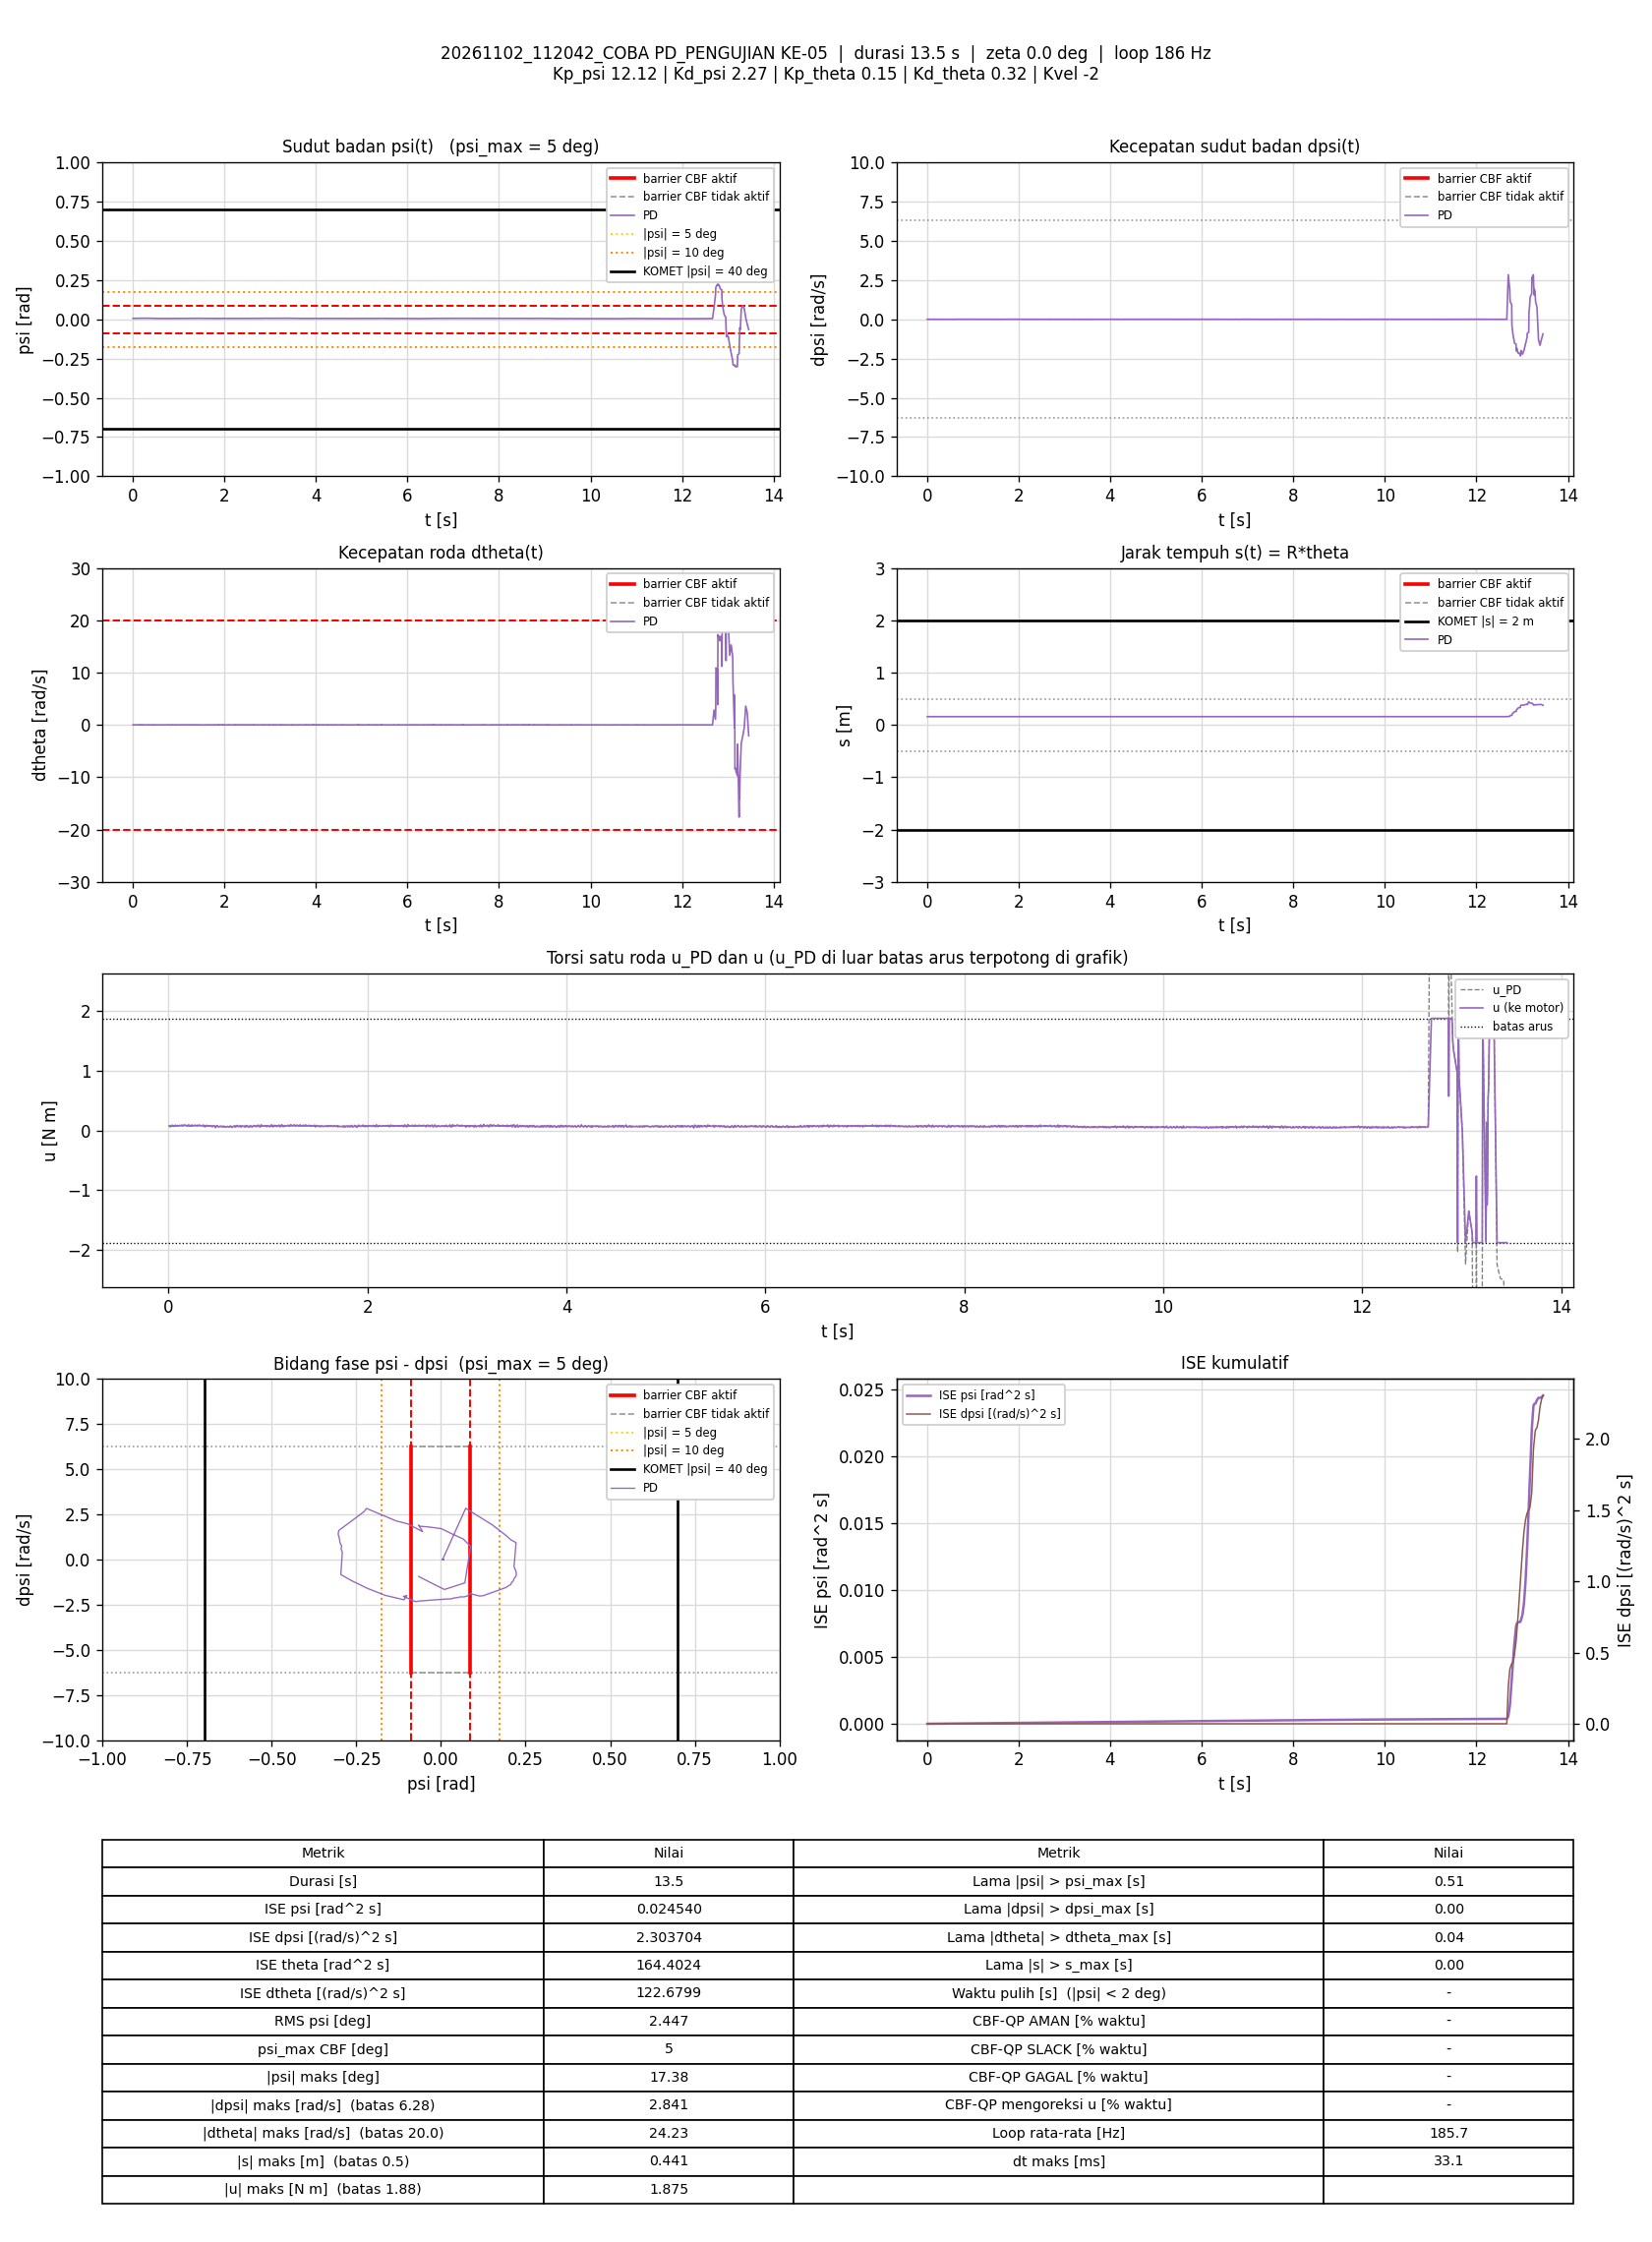

Source data for this figure (header and first rows):
t_s, theta_rad, dtheta_rad_s, psi_rad, dpsi_rad_s, error_theta, error_dtheta, error_psi, error_dpsi, u_PD_Nm, u_Nm, status_cbf, dorong_N, ISE_theta, ISE_dtheta, ISE_psi, ISE_dpsi, Kp_psi, Kd_psi, Kp_theta, Kd_theta, Kvel, Alpha_1, Alpha_2
0.005841, 3.157, 0.0003894, 0.005837, 0.003326, -3.157, -0.0003894, -0.005837, -0.003326, 0.07842, 0.07842, -, 0, 0.05823, 8.8551917e-10, 1.9901507e-07, 6.4595943e-08, 12.12, 2.27, 0.15, 0.32, -2, 7.42, 8.45
0.01175, 3.158, 0.002223, 0.005926, 0.0007942, -3.158, -0.002223, -0.005926, -0.0007942, 0.07434, 0.07434, -, 0, 0.1171, 3.0056114e-08, 4.0640261e-07, 6.8320816e-08, 12.12, 2.27, 0.15, 0.32, -2, 7.42, 8.45
0.01683, 3.158, -0.001762, 0.005897, -0.002936, -3.158, 0.001762, -0.005897, 0.002936, 0.06424, 0.06424, -, 0, 0.1678, 4.5834117e-08, 5.8321675e-07, 1.1216015e-07, 12.12, 2.27, 0.15, 0.32, -2, 7.42, 8.45
0.02183, 3.158, -0.003479, 0.00597, -0.0006713, -3.158, 0.003479, -0.00597, 0.0006713, 0.06971, 0.06971, -, 0, 0.2177, 1.063779e-07, 7.6146853e-07, 1.1441443e-07, 12.12, 2.27, 0.15, 0.32, -2, 7.42, 8.45
0.02684, 3.157, -0.01439, 0.005827, 0.003192, -3.157, 0.01439, -0.005827, -0.003192, 0.07327, 0.07327, -, 0, 0.2676, 1.1442318e-06, 9.316389e-07, 1.6548713e-07, 12.12, 2.27, 0.15, 0.32, -2, 7.42, 8.45
0.03185, 3.157, 0.01057, 0.005774, 0.005457, -3.157, -0.01057, -0.005774, -0.005457, 0.08575, 0.08575, -, 0, 0.3175, 1.7033309e-06, 1.0985787e-06, 3.1463301e-07, 12.12, 2.27, 0.15, 0.32, -2, 7.42, 8.45
0.03683, 3.157, 0.009679, 0.005853, 0.005591, -3.157, -0.009679, -0.005853, -0.005591, 0.08672, 0.08672, -, 0, 0.3672, 2.170157e-06, 1.2692643e-06, 4.7036812e-07, 12.12, 2.27, 0.15, 0.32, -2, 7.42, 8.45
0.04193, 3.158, 0.003665, 0.006054, 0.0003945, -3.158, -0.003665, -0.006054, -0.0003945, 0.07544, 0.07544, -, 0, 0.418, 2.2385287e-06, 1.4558399e-06, 4.7116047e-07, 12.12, 2.27, 0.15, 0.32, -2, 7.42, 8.45
0.04689, 3.158, 0.003133, 0.006328, 0.0005278, -3.158, -0.003133, -0.006328, -0.0005278, 0.07889, 0.07889, -, 0, 0.4675, 2.2872962e-06, 1.6547064e-06, 4.725439e-07, 12.12, 2.27, 0.15, 0.32, -2, 7.42, 8.45
0.05182, 3.158, -0.004022, 0.00626, -0.00227, -3.158, 0.004022, -0.00626, 0.00227, 0.06943, 0.06943, -, 0, 0.5167, 2.3670954e-06, 1.8479918e-06, 4.9796085e-07, 12.12, 2.27, 0.15, 0.32, -2, 7.42, 8.45
0.05774, 3.158, 0.0008357, 0.006164, -0.001604, -3.158, -0.0008357, -0.006164, 0.001604, 0.07134, 0.07134, -, 0, 0.5757, 2.3712297e-06, 2.0729512e-06, 5.1319057e-07, 12.12, 2.27, 0.15, 0.32, -2, 7.42, 8.45
0.06283, 3.158, 0.004036, 0.006078, 0.001993, -3.158, -0.004036, -0.006078, -0.001993, 0.07948, 0.07948, -, 0, 0.6264, 2.4540175e-06, 2.2606722e-06, 5.333838e-07, 12.12, 2.27, 0.15, 0.32, -2, 7.42, 8.45
0.06774, 3.158, 0.007092, 0.005987, 0.005591, -3.158, -0.007092, -0.005987, -0.005591, 0.08752, 0.08752, -, 0, 0.6754, 2.7012995e-06, 2.4369072e-06, 6.87044e-07, 12.12, 2.27, 0.15, 0.32, -2, 7.42, 8.45
0.07375, 3.158, 0.003282, 0.006063, 0.001993, -3.158, -0.003282, -0.006063, -0.001993, 0.07906, 0.07906, -, 0, 0.7353, 2.766022e-06, 2.6577532e-06, 7.1091124e-07, 12.12, 2.27, 0.15, 0.32, -2, 7.42, 8.45
0.07893, 3.157, -0.01162, 0.006236, 0.002127, -3.157, 0.01162, -0.006236, -0.002127, 0.07669, 0.07669, -, 0, 0.787, 3.4652937e-06, 2.8592582e-06, 7.3434246e-07, 12.12, 2.27, 0.15, 0.32, -2, 7.42, 8.45
0.08391, 3.158, 0.004717, 0.006238, 0.0005278, -3.158, -0.004717, -0.006238, -0.0005278, 0.07831, 0.07831, -, 0, 0.8366, 3.5760177e-06, 3.0529073e-06, 7.3572862e-07, 12.12, 2.27, 0.15, 0.32, -2, 7.42, 8.45
0.08883, 3.158, 0.006012, 0.006275, 0.002659, -3.158, -0.006012, -0.006275, -0.002659, 0.08402, 0.08402, -, 0, 0.8857, 3.7540769e-06, 3.2469138e-06, 7.7057374e-07, 12.12, 2.27, 0.15, 0.32, -2, 7.42, 8.45
0.09383, 3.158, 0.003873, 0.006174, 0.001194, -3.158, -0.003873, -0.006174, -0.001194, 0.07878, 0.07878, -, 0, 0.9356, 3.8290905e-06, 3.4375452e-06, 7.7770136e-07, 12.12, 2.27, 0.15, 0.32, -2, 7.42, 8.45
0.09975, 3.158, 0.001738, 0.006293, -0.0004049, -3.158, -0.001738, -0.006293, 0.0004049, 0.07591, 0.07591, -, 0, 0.9946, 3.8469564e-06, 3.6717279e-06, 7.7867052e-07, 12.12, 2.27, 0.15, 0.32, -2, 7.42, 8.45
0.105, 3.158, 0.0003917, 0.006276, -0.001337, -3.158, -0.0003917, -0.006276, 0.001337, 0.07315, 0.07315, -, 0, 1.047, 3.8477573e-06, 3.8772734e-06, 7.8800683e-07, 12.12, 2.27, 0.15, 0.32, -2, 7.42, 8.45
0.1098, 3.158, 0.00398, 0.006263, 0.002659, -3.158, -0.00398, -0.006263, -0.002659, 0.08321, 0.08321, -, 0, 1.095, 3.924897e-06, 4.068242e-06, 8.2244423e-07, 12.12, 2.27, 0.15, 0.32, -2, 7.42, 8.45
0.1148, 3.158, 0.01833, 0.006194, 0.00186, -3.158, -0.01833, -0.006194, -0.00186, 0.08516, 0.08516, -, 0, 1.145, 5.6038854e-06, 4.2599256e-06, 8.3973066e-07, 12.12, 2.27, 0.15, 0.32, -2, 7.42, 8.45
0.1198, 3.158, 0.001163, 0.006226, 0.003326, -3.158, -0.001163, -0.006226, -0.003326, 0.08338, 0.08338, -, 0, 1.195, 5.6106376e-06, 4.4535225e-06, 8.9496641e-07, 12.12, 2.27, 0.15, 0.32, -2, 7.42, 8.45
0.1249, 3.158, -3.7428526e-06, 0.006375, 0.001727, -3.158, 3.7428526e-06, -0.006375, -0.001727, 0.08118, 0.08118, -, 0, 1.245, 5.6106376e-06, 4.6592592e-06, 9.100631e-07, 12.12, 2.27, 0.15, 0.32, -2, 7.42, 8.45
0.1298, 3.158, 0.004316, 0.006522, 0.00186, -3.158, -0.004316, -0.006522, -0.00186, 0.08465, 0.08465, -, 0, 1.295, 5.7026015e-06, 4.8692959e-06, 9.2714598e-07, 12.12, 2.27, 0.15, 0.32, -2, 7.42, 8.45
0.135, 3.158, 0.008189, 0.006612, 0.002393, -3.158, -0.008189, -0.006612, -0.002393, 0.08819, 0.08819, -, 0, 1.346, 6.0473722e-06, 5.0940815e-06, 9.5658975e-07, 12.12, 2.27, 0.15, 0.32, -2, 7.42, 8.45
0.1399, 3.158, 0.002873, 0.006601, -0.001737, -3.158, -0.002873, -0.006601, 0.001737, 0.07698, 0.07698, -, 0, 1.395, 6.0883536e-06, 5.3103618e-06, 9.7156926e-07, 12.12, 2.27, 0.15, 0.32, -2, 7.42, 8.45
0.1459, 3.159, 0.03201, 0.006757, -0.002403, -3.159, -0.03201, -0.006757, 0.002403, 0.08668, 0.08668, -, 0, 1.455, 1.2205806e-05, 5.5828617e-06, 1.0060471e-06, 12.12, 2.27, 0.15, 0.32, -2, 7.42, 8.45
0.1508, 3.158, -0.005933, 0.00674, 0.0007942, -3.158, 0.005933, -0.00674, -0.0007942, 0.0816, 0.0816, -, 0, 1.504, 1.237971e-05, 5.8073157e-06, 1.0091634e-06, 12.12, 2.27, 0.15, 0.32, -2, 7.42, 8.45
0.1558, 3.159, 0.009173, 0.006731, -0.0008046, -3.159, -0.009173, -0.006731, 0.0008046, 0.08269, 0.08269, -, 0, 1.554, 1.2799575e-05, 6.0334223e-06, 1.0123934e-06, 12.12, 2.27, 0.15, 0.32, -2, 7.42, 8.45
0.1608, 3.159, 0.03563, 0.006655, 0.0007942, -3.159, -0.03563, -0.006655, -0.0007942, 0.09386, 0.09386, -, 0, 1.604, 1.9153776e-05, 6.2550697e-06, 1.0155505e-06, 12.12, 2.27, 0.15, 0.32, -2, 7.42, 8.45
0.1668, 3.159, 0.0006494, 0.00662, 0.003459, -3.159, -0.0006494, -0.00662, -0.003459, 0.08829, 0.08829, -, 0, 1.663, 1.915627e-05, 6.51424e-06, 1.0863045e-06, 12.12, 2.27, 0.15, 0.32, -2, 7.42, 8.45
0.1718, 3.159, 0.01722, 0.006742, -0.002803, -3.159, -0.01722, -0.006742, 0.002803, 0.08086, 0.08086, -, 0, 1.714, 2.066212e-05, 6.7452033e-06, 1.1262266e-06, 12.12, 2.27, 0.15, 0.32, -2, 7.42, 8.45
0.1778, 3.159, 0.01517, 0.006774, -0.0008046, -3.159, -0.01517, -0.006774, 0.0008046, 0.08513, 0.08513, -, 0, 1.774, 2.2044666e-05, 7.0210388e-06, 1.1301174e-06, 12.12, 2.27, 0.15, 0.32, -2, 7.42, 8.45
0.1828, 3.159, 0.003439, 0.006616, -0.001471, -3.159, -0.003439, -0.006616, 0.001471, 0.07794, 0.07794, -, 0, 1.823, 2.21037e-05, 7.2394896e-06, 1.1409138e-06, 12.12, 2.27, 0.15, 0.32, -2, 7.42, 8.45
0.1878, 3.159, 0.00933, 0.006494, -0.00227, -3.159, -0.00933, -0.006494, 0.00227, 0.07654, 0.07654, -, 0, 1.873, 2.2538806e-05, 7.4502787e-06, 1.1666713e-06, 12.12, 2.27, 0.15, 0.32, -2, 7.42, 8.45
0.1928, 3.158, -0.01467, 0.006461, -0.0009378, -3.158, 0.01467, -0.006461, 0.0009378, 0.07149, 0.07149, -, 0, 1.923, 2.3614592e-05, 7.6590343e-06, 1.1710687e-06, 12.12, 2.27, 0.15, 0.32, -2, 7.42, 8.45
0.1978, 3.159, 0.02102, 0.006432, 0.001327, -3.159, -0.02102, -0.006432, -0.001327, 0.08769, 0.08769, -, 0, 1.973, 2.5828587e-05, 7.8662578e-06, 1.179892e-06, 12.12, 2.27, 0.15, 0.32, -2, 7.42, 8.45
0.2028, 3.159, 0.02014, 0.006359, 0.004391, -3.159, -0.02014, -0.006359, -0.004391, 0.09349, 0.09349, -, 0, 2.023, 2.7860395e-05, 8.0687897e-06, 1.2764701e-06, 12.12, 2.27, 0.15, 0.32, -2, 7.42, 8.45
0.2078, 3.159, -0.008946, 0.00665, 0.00146, -3.159, 0.008946, -0.00665, -0.00146, 0.08105, 0.08105, -, 0, 2.073, 2.8259015e-05, 8.2890524e-06, 1.2870937e-06, 12.12, 2.27, 0.15, 0.32, -2, 7.42, 8.45
0.2129, 3.159, -0.01907, 0.006972, -0.003069, -3.159, 0.01907, -0.006972, 0.003069, 0.07143, 0.07143, -, 0, 2.123, 3.0093576e-05, 8.5341482e-06, 1.3346023e-06, 12.12, 2.27, 0.15, 0.32, -2, 7.42, 8.45
0.2178, 3.159, -0.00953, 0.006978, -0.004402, -3.159, 0.00953, -0.006978, 0.004402, 0.07153, 0.07153, -, 0, 2.173, 3.0543987e-05, 8.7756628e-06, 1.4307004e-06, 12.12, 2.27, 0.15, 0.32, -2, 7.42, 8.45
0.2238, 3.16, 0.01705, 0.006738, -0.00187, -3.16, -0.01705, -0.006738, 0.00187, 0.08288, 0.08288, -, 0, 2.233, 3.2287222e-05, 9.0477552e-06, 1.451667e-06, 12.12, 2.27, 0.15, 0.32, -2, 7.42, 8.45
0.2289, 3.159, -0.02259, 0.006792, -0.0002716, -3.159, 0.02259, -0.006792, 0.0002716, 0.07447, 0.07447, -, 0, 2.283, 3.4877493e-05, 9.2818222e-06, 1.4520414e-06, 12.12, 2.27, 0.15, 0.32, -2, 7.42, 8.45
0.2348, 3.159, 0.007797, 0.006785, 0.002659, -3.159, -0.007797, -0.006785, -0.002659, 0.09076, 0.09076, -, 0, 2.342, 3.5233215e-05, 9.5511437e-06, 1.493422e-06, 12.12, 2.27, 0.15, 0.32, -2, 7.42, 8.45
0.2398, 3.159, 0.002803, 0.006985, -0.001337, -3.159, -0.002803, -0.006985, 0.001337, 0.08252, 0.08252, -, 0, 2.392, 3.5273136e-05, 9.7990872e-06, 1.5025119e-06, 12.12, 2.27, 0.15, 0.32, -2, 7.42, 8.45
0.2448, 3.159, -0.0207, 0.007176, -0.001204, -3.159, 0.0207, -0.007176, 0.001204, 0.07762, 0.07762, -, 0, 2.442, 3.741682e-05, 1.0056754e-05, 1.5097684e-06, 12.12, 2.27, 0.15, 0.32, -2, 7.42, 8.45
0.2498, 3.159, -0.01073, 0.00711, -0.002803, -3.159, 0.01073, -0.00711, 0.002803, 0.07638, 0.07638, -, 0, 2.492, 3.7992127e-05, 1.0309473e-05, 1.5490485e-06, 12.12, 2.27, 0.15, 0.32, -2, 7.42, 8.45
0.255, 3.159, 0.00753, 0.006944, -0.001471, -3.159, -0.00753, -0.006944, 0.001471, 0.08323, 0.08323, -, 0, 2.543, 3.8282684e-05, 1.0556564e-05, 1.5601328e-06, 12.12, 2.27, 0.15, 0.32, -2, 7.42, 8.45
0.2599, 3.159, 0.0006833, 0.006828, 0.001327, -3.159, -0.0006833, -0.006828, -0.001327, 0.08599, 0.08599, -, 0, 2.593, 3.8285009e-05, 1.0788702e-05, 1.5689018e-06, 12.12, 2.27, 0.15, 0.32, -2, 7.42, 8.45
0.2648, 3.159, 0.006757, 0.006876, -0.0004049, -3.159, -0.006757, -0.006876, 0.0004049, 0.08458, 0.08458, -, 0, 2.642, 3.85086e-05, 1.1020231e-05, 1.5697045e-06, 12.12, 2.27, 0.15, 0.32, -2, 7.42, 8.45
0.2698, 3.16, 0.02051, 0.006887, -0.0005381, -3.16, -0.02051, -0.006887, 0.0005381, 0.08881, 0.08881, -, 0, 2.692, 4.0609859e-05, 1.1257185e-05, 1.5711508e-06, 12.12, 2.27, 0.15, 0.32, -2, 7.42, 8.45
0.2748, 3.159, 0.0009604, 0.006787, -0.0005381, -3.159, -0.0009604, -0.006787, 0.0005381, 0.08134, 0.08134, -, 0, 2.742, 4.0614476e-05, 1.1487767e-05, 1.5726003e-06, 12.12, 2.27, 0.15, 0.32, -2, 7.42, 8.45
0.2818, 3.159, -0.01177, 0.00681, -0.001471, -3.159, 0.01177, -0.00681, 0.001471, 0.07543, 0.07543, -, 0, 2.811, 4.1573842e-05, 1.1808673e-05, 1.5875684e-06, 12.12, 2.27, 0.15, 0.32, -2, 7.42, 8.45
0.2868, 3.159, -0.01186, 0.006746, -0.0006713, -3.159, 0.01186, -0.006746, 0.0006713, 0.07644, 0.07644, -, 0, 2.861, 4.228869e-05, 1.2039741e-05, 1.5898569e-06, 12.12, 2.27, 0.15, 0.32, -2, 7.42, 8.45
0.2919, 3.159, -0.002066, 0.006675, 0.003192, -3.159, 0.002066, -0.006675, -0.003192, 0.08749, 0.08749, -, 0, 2.912, 4.2310175e-05, 1.2264031e-05, 1.6411554e-06, 12.12, 2.27, 0.15, 0.32, -2, 7.42, 8.45
0.2968, 3.159, -0.006305, 0.006618, 0.001727, -3.159, 0.006305, -0.006618, -0.001727, 0.08211, 0.08211, -, 0, 2.961, 4.2507656e-05, 1.2481627e-05, 1.6559709e-06, 12.12, 2.27, 0.15, 0.32, -2, 7.42, 8.45
0.302, 3.159, 0.007055, 0.006756, -0.00187, -3.159, -0.007055, -0.006756, 0.00187, 0.0799, 0.0799, -, 0, 3.012, 4.2763167e-05, 1.2715946e-05, 1.67393e-06, 12.12, 2.27, 0.15, 0.32, -2, 7.42, 8.45
0.307, 3.159, 0.0112, 0.006849, 0.0002613, -3.159, -0.0112, -0.006849, -0.0002613, 0.08719, 0.08719, -, 0, 3.062, 4.3387937e-05, 1.2949689e-05, 1.6742702e-06, 12.12, 2.27, 0.15, 0.32, -2, 7.42, 8.45
0.3118, 3.159, 0.006379, 0.006903, 0.00146, -3.159, -0.006379, -0.006903, -0.00146, 0.08902, 0.08902, -, 0, 3.111, 4.3586529e-05, 1.3182255e-05, 1.6846798e-06, 12.12, 2.27, 0.15, 0.32, -2, 7.42, 8.45
... 2,439 more rows
